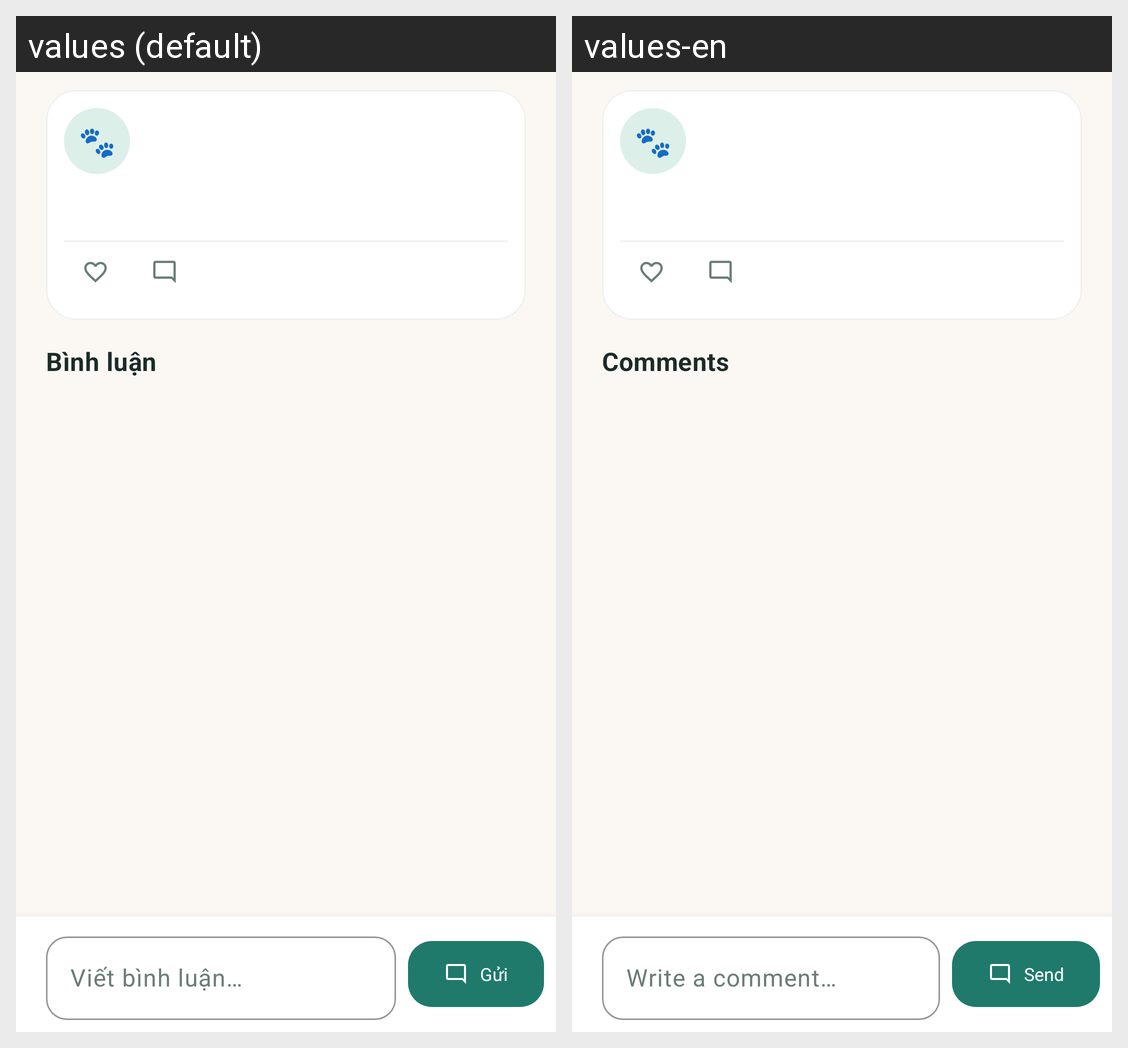

The Android screen above is rendered under two locales of the same app. Produce the string resources it draws, with the default and per-locale values.
Android screen res/layout/fragment_post_detail.xml rendered under 2 locales, left to right: values (default), values-en. Device: Nexus 5 (rendered at 1080×1920; each locale shown at half size, 540×960, under a caption strip naming it); theme Theme.PetHealth.
Strings drawn on this screen, with the default value and each locale's value (text and hints the layout hard-codes, and strings that could not be matched under every locale, appear in the picture but are not listed):

community_comments_title
  values: Bình luận
  values-en: Comments

community_comment_hint
  values: Viết bình luận…
  values-en: Write a comment…

community_send
  values: Gửi
  values-en: Send
